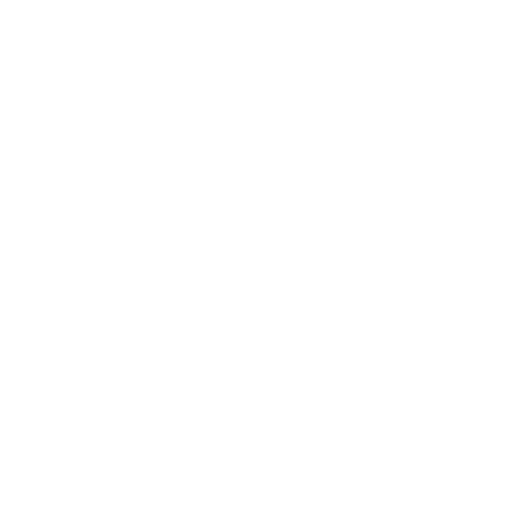
t = 0.00 s
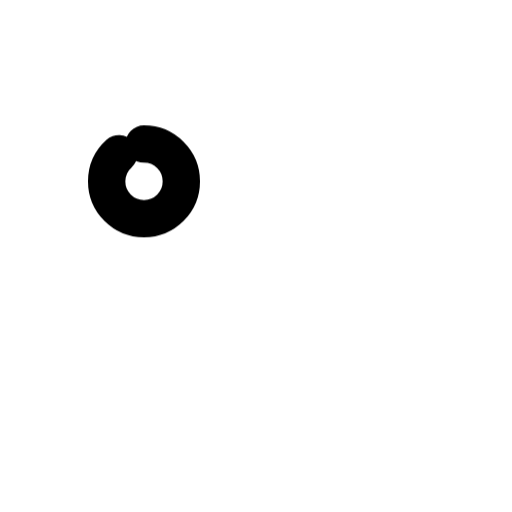
t = 0.47 s
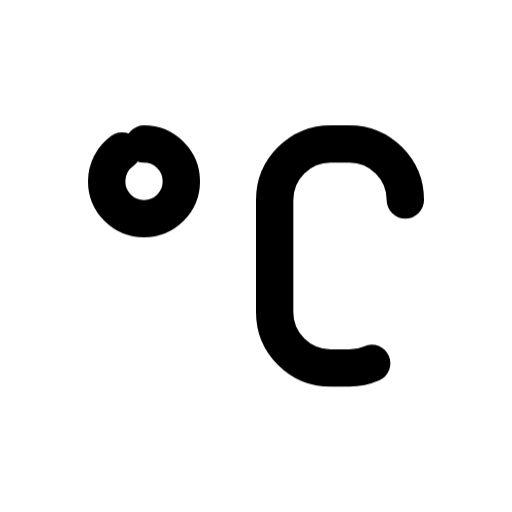
t = 0.94 s
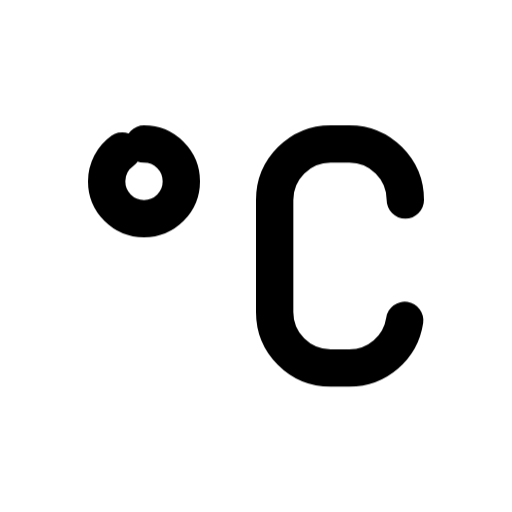
t = 1.25 s
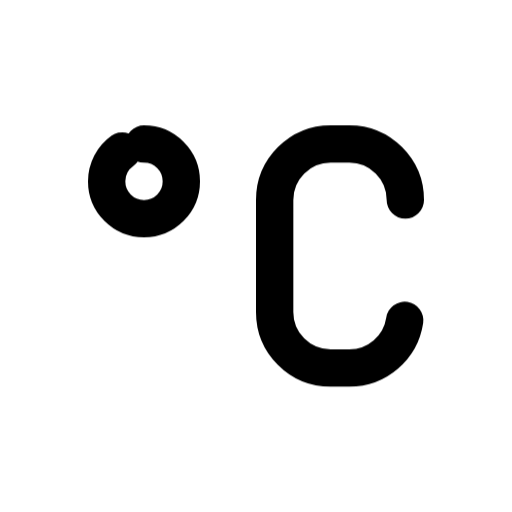
t = 1.79 s
t = 2.33 s: frame unchanged from t = 1.79 s, image omitted

The animated SVG that drew these frames (rendered in a browser with its animation timeline set to each time). Animation: 2 CSS @keyframes rules; one cycle of 2.65 s, repeats indefinitely.

<svg xmlns="http://www.w3.org/2000/svg" width="24" height="24" fill="none" stroke="currentColor" stroke-linecap="round" stroke-linejoin="round" stroke-width="2" viewBox="0 0 24 24">
    <!-- Generated by scripts/icon-expansion/generate.mjs -->
    <!-- Adapted from Tabler Icons 3.34.1.
MIT License

Copyright (c) 2020-2024 Paweł Kuna

Permission is hereby granted, free of charge, to any person obtaining a copy
of this software and associated documentation files (the "Software"), to deal
in the Software without restriction, including without limitation the rights
to use, copy, modify, merge, publish, distribute, sublicense, and/or sell
copies of the Software, and to permit persons to whom the Software is
furnished to do so, subject to the following conditions:

The above copyright notice and this permission notice shall be included in all
copies or substantial portions of the Software.

THE SOFTWARE IS PROVIDED "AS IS", WITHOUT WARRANTY OF ANY KIND, EXPRESS OR
IMPLIED, INCLUDING BUT NOT LIMITED TO THE WARRANTIES OF MERCHANTABILITY,
FITNESS FOR A PARTICULAR PURPOSE AND NONINFRINGEMENT. IN NO EVENT SHALL THE
AUTHORS OR COPYRIGHT HOLDERS BE LIABLE FOR ANY CLAIM, DAMAGES OR OTHER
LIABILITY, WHETHER IN AN ACTION OF CONTRACT, TORT OR OTHERWISE, ARISING FROM,
OUT OF OR IN CONNECTION WITH THE SOFTWARE OR THE USE OR OTHER DEALINGS IN THE
SOFTWARE. -->
    <!-- Motion: trace each stroke from its own origin, accumulate the drawing, then hold before restarting. -->
    <style>
        @media (prefers-reduced-motion: no-preference) {
            @keyframes ira-stroke-temperature-celsius-0 { 0% { stroke-dashoffset: 1; opacity: 0; } 0.4% { opacity: 1; } 23.5%, 88% { stroke-dashoffset: 0; opacity: 1; } 100% { stroke-dashoffset: 0; opacity: 0; } }
            [data-ira-stroke-reveal="temperature-celsius"] [data-ira-line="0"] { stroke-dasharray: 1 1; animation: ira-stroke-temperature-celsius-0 2.65s cubic-bezier(.25,.65,.35,1) infinite; }
            @keyframes ira-stroke-temperature-celsius-1 { 0%, 23.5% { stroke-dashoffset: 1; opacity: 0; } 23.9% { opacity: 1; } 47%, 88% { stroke-dashoffset: 0; opacity: 1; } 100% { stroke-dashoffset: 0; opacity: 0; } }
            [data-ira-stroke-reveal="temperature-celsius"] [data-ira-line="1"] { stroke-dasharray: 1 1; animation: ira-stroke-temperature-celsius-1 2.65s cubic-bezier(.25,.65,.35,1) infinite; }
        }
    </style>
    <g data-ira-stroke-reveal="temperature-celsius"><g transform="translate(1.5 1.5) scale(.875)"><path data-ira-line="0" pathLength="1" d="M6 6A2 2 0 1 1 6 10A2 2 0 1 1 6 6z"/></g><g transform="translate(1.5 1.5) scale(.875)"><path data-ira-line="1" pathLength="1" d="M20 9A3 3 0 0 0 17 6L16 6A3 3 0 0 0 13 9L13 15A3 3 0 0 0 16 18L17 18A3 3 0 0 0 20 15"/></g></g>
</svg>
